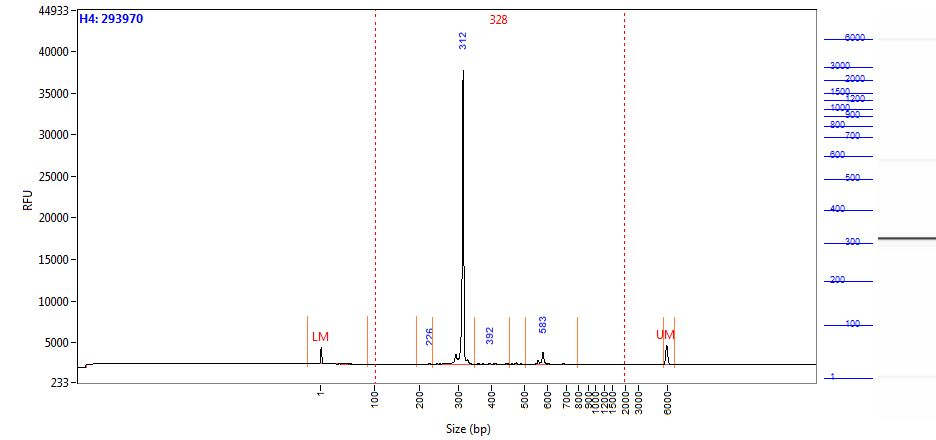

Data behind this chart, as committed beside it:
Size (bp), Intensity
0.58, 2028
1.00, 1677
2.00, 1106
2.42, 600.3
2.84, 291.3
3.26, 151.3
3.68, 101.3
4.10, 86.74
4.52, 86.22
4.94, 85.70
5.36, 90.24
5.79, 94.45
6.21, 93.83
6.63, 87.71
7.05, 77.87
7.47, 66.19
7.89, 54.11
8.31, 42.49
8.73, 31.75
9.15, 22.63
9.57, 16.37
9.99, 13.50
10.41, 13.26
10.83, 14.31
11.25, 15.37
11.67, 15.35
12.09, 15.33
12.52, 13.79
12.94, 11.25
13.36, 8.54
13.78, 6.57
14.20, 5.97
14.62, 5.90
15.04, 5.11
15.46, 4.06
15.88, 3.86
16.30, 4.37
16.72, 4.89
17.14, 5.41
17.56, 6.00
17.98, 6.04
18.40, 5.06
18.82, 3.82
19.24, 3.56
19.67, 3.31
20.09, 3.56
20.51, 4.49
20.93, 5.92
21.35, 6.71
21.77, 6.14
22.19, 5.18
22.61, 4.98
23.03, 5.18
23.45, 4.40
23.87, 2.30
24.29, 0.07
24.71, -0.98
25.13, -0.70
25.55, 0.20
25.97, 0.98
... 1,938 more rows
